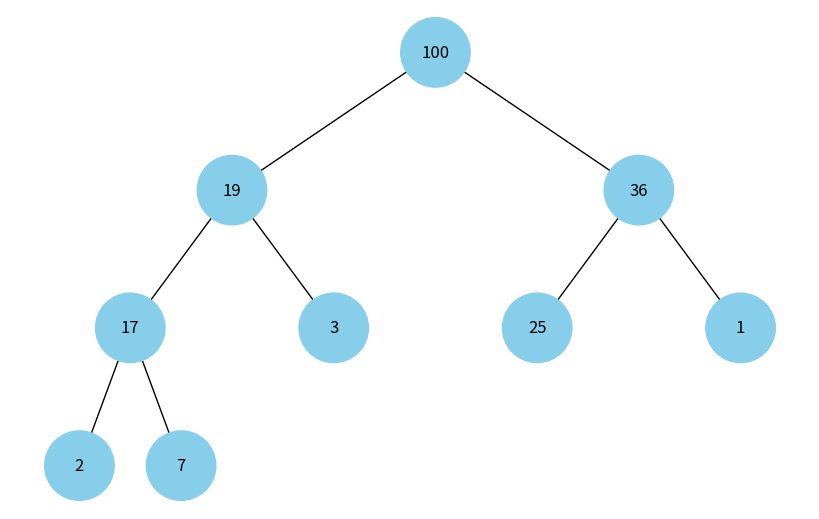

This figure's Python source:
import uuid

import networkx as nx
import matplotlib.pyplot as plt


class Node:
  def __init__(self, key, color="skyblue"):
    self.left = None
    self.right = None
    self.val = key
    self.color = color # Додатковий аргумент для зберігання кольору вузла
    self.id = str(uuid.uuid4()) # Унікальний ідентифікатор для кожного вузла


def add_edges(graph, node, pos, x=0, y=0, layer=1):
  if node is not None:
    graph.add_node(node.id, color=node.color, label=node.val) # Використання id та збереження значення вузла
    if node.left:
      graph.add_edge(node.id, node.left.id)
      l = x - 1 / 2 ** layer
      pos[node.left.id] = (l, y - 1)
      l = add_edges(graph, node.left, pos, x=l, y=y - 1, layer=layer + 1)
    if node.right:
      graph.add_edge(node.id, node.right.id)
      r = x + 1 / 2 ** layer
      pos[node.right.id] = (r, y - 1)
      r = add_edges(graph, node.right, pos, x=r, y=y - 1, layer=layer + 1)
  return graph


def draw_tree(tree_root):
  tree = nx.DiGraph()
  pos = {tree_root.id: (0, 0)}
  tree = add_edges(tree, tree_root, pos)

  colors = [node[1]['color'] for node in tree.nodes(data=True)]
  labels = {node[0]: node[1]['label'] for node in tree.nodes(data=True)} # Використовуйте значення вузла для міток

  plt.figure(figsize=(8, 5))
  nx.draw(tree, pos=pos, labels=labels, arrows=False, node_size=2500, node_color=colors)
  plt.show()

# Функція для перетворення масиву у бінарне дерево
def heap_to_tree(heap):
    if not heap:
        return None
    
    nodes = [Node(val) for val in heap]
    for i in range(len(nodes)):
        if 2 * i + 1 < len(nodes):
            nodes[i].left = nodes[2 * i + 1]
        if 2 * i + 2 < len(nodes):
            nodes[i].right = nodes[2 * i + 2]
    return nodes[0]

def main():
    heap = [100, 19, 36, 17, 3, 25, 1, 2, 7]
    heap_root = heap_to_tree(heap)
    draw_tree(heap_root)

if __name__ == "__main__":
    raise SystemExit(main())
